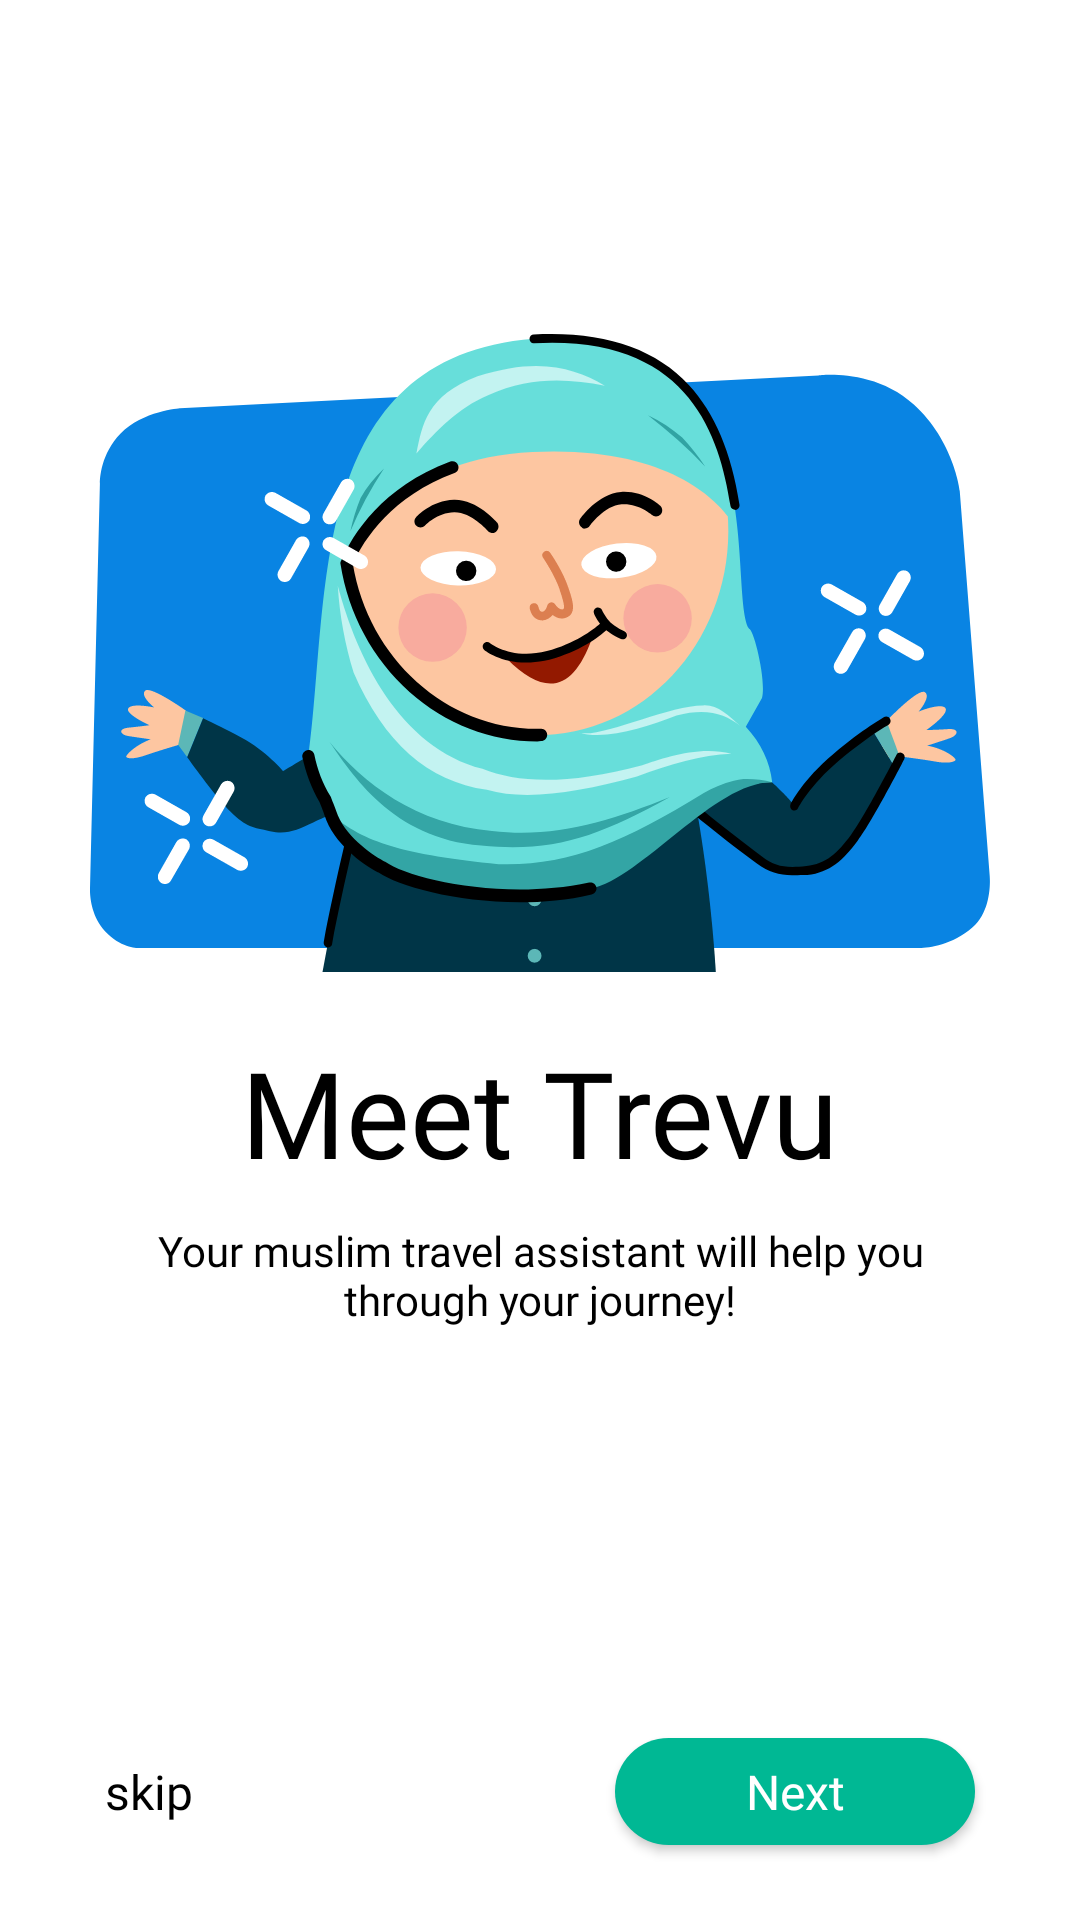

Produce the Android XML layout that renders to this screen, including the resource entries it uses.
<!-- AndroidManifest.xml: application theme AppTheme -->
<!-- res/layout/fragment_onboard1.xml -->
<?xml version="1.0" encoding="utf-8"?>
<LinearLayout xmlns:android="http://schemas.android.com/apk/res/android"
    xmlns:tools="http://schemas.android.com/tools"
    android:layout_width="match_parent"
    android:layout_height="match_parent"
    android:orientation="vertical"
    android:background="@color/white"
    tools:context=".ui.onboard.OnBoarding1Fragment">

    <LinearLayout
        android:layout_width="match_parent"
        android:layout_height="0dp"
        android:layout_weight="10"
        android:gravity="center"
        android:orientation="vertical">

        <ImageView
            android:layout_width="wrap_content"
            android:layout_height="wrap_content"
            android:layout_marginBottom="10dp"
            android:src="@drawable/ic_new_onboarding_1"
            tools:ignore="ContentDescription" />

        <LinearLayout
            android:layout_width="match_parent"
            android:layout_height="wrap_content"
            android:layout_marginStart="25dp"
            android:layout_marginTop="10dp"
            android:layout_marginEnd="25dp"
            android:layout_marginBottom="5dp"
            android:gravity="center"
            android:orientation="horizontal">

            <TextView
                android:layout_width="wrap_content"
                android:layout_height="wrap_content"
                android:layout_marginEnd="10dp"
                android:fontFamily="@font/geomanistregular"
                android:text="Meet"
                android:textColor="#000000"
                android:textSize="40sp"
                tools:ignore="HardcodedText" />

            <TextView
                android:layout_width="wrap_content"
                android:layout_height="wrap_content"
                android:fontFamily="@font/geomanistbold"
                android:text="@string/app_name"
                android:textColor="#000000"
                android:textSize="40sp" />

        </LinearLayout>

        <TextView
            android:layout_width="match_parent"
            android:layout_height="wrap_content"
            android:layout_marginStart="50dp"
            android:layout_marginTop="5dp"
            android:layout_marginEnd="50dp"
            android:fontFamily="@font/geomanistregular"
            android:text="Your muslim travel assistant will help you through your journey!"
            android:textAlignment="center"
            android:textColor="#000000"
            android:textSize="14sp"
            tools:ignore="HardcodedText" />

    </LinearLayout>

    <LinearLayout
        android:layout_width="match_parent"
        android:layout_height="0dp"
        android:layout_marginStart="25dp"
        android:layout_marginTop="15dp"
        android:layout_marginEnd="25dp"
        android:layout_marginBottom="15dp"
        android:layout_weight="1"
        android:gravity="center_vertical"
        android:orientation="horizontal">

        <TextView
            android:id="@+id/option_skip"
            android:layout_width="wrap_content"
            android:layout_height="wrap_content"
            android:layout_margin="10dp"
            android:fontFamily="@font/geomanistmedium"
            android:text="skip"
            android:textColor="#000000"
            android:textSize="16sp"
            tools:ignore="HardcodedText" />

        <Space
            android:layout_width="0dp"
            android:layout_height="match_parent"
            android:layout_weight="10"
            tools:ignore="NestedWeights" />

        <Button
            android:id="@+id/button_1_to_2"
            android:layout_width="120dp"
            android:layout_height="wrap_content"
            android:layout_margin="10dp"
            android:background="@drawable/button_green"
            android:fontFamily="@font/geomanistmedium"
            android:text="Next"
            android:textAllCaps="false"
            android:textColor="#ffffff"
            android:textSize="16sp"
            tools:ignore="HardcodedText" />

    </LinearLayout>

</LinearLayout>
<!-- resources referenced by this layout -->
<resources>
  <color name="white">#ffffff</color>
  <!-- drawable button_green (drawable) -->
  <?xml version="1.0" encoding="utf-8"?>
  <selector xmlns:android="http://schemas.android.com/apk/res/android">
      <item>
          <shape android:shape="rectangle">
              <solid android:color="#00B894" />
              <corners android:radius="25dp" />
          </shape>
      </item>
  </selector>
  <!-- drawable ic_new_onboarding_1: vector/xml drawable (drawable, 13044 chars, omitted) -->
  <string name="app_name">Trevu</string>
  <style name="AppTheme" parent="Theme.AppCompat.Light.NoActionBar">
          
          <item name="colorPrimary">@color/colorPrimary</item>
          <item name="colorPrimaryDark">@color/colorPrimaryDark</item>
          <item name="colorAccent">@color/colorAccent</item>
      </style>
  <color name="colorPrimary">#008577</color>
  <color name="colorPrimaryDark">#00574B</color>
  <color name="colorAccent">#D81B60</color>
</resources>
